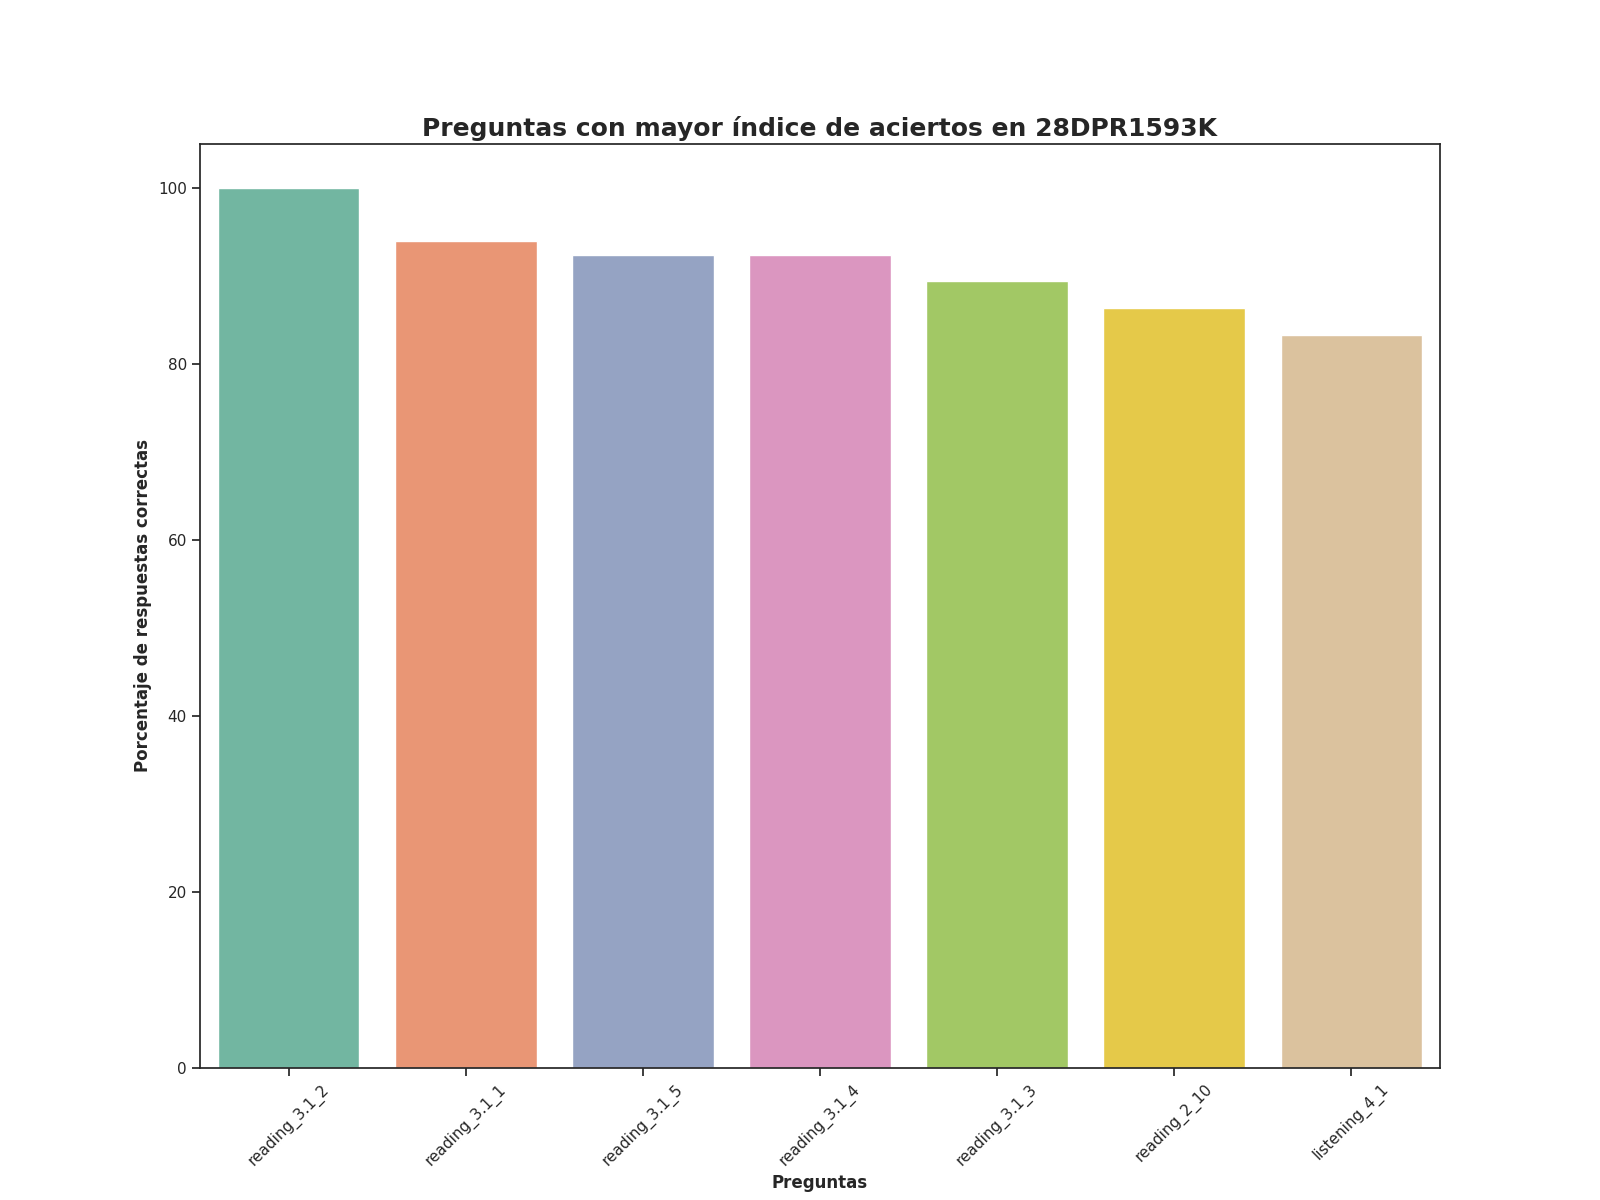

Source data for this figure (header and first rows):
question, number_correct_answers, percentage_correct_answers, Top
reading_3.1_2, 66.0, 100.0, 1
reading_3.1_1, 62.0, 93.94, 2
reading_3.1_5, 61.0, 92.42, 3
reading_3.1_4, 61.0, 92.42, 4
reading_3.1_3, 59.0, 89.39, 5
reading_2_10, 57.0, 86.36, 6
listening_4_1, 55.0, 83.33, 7
